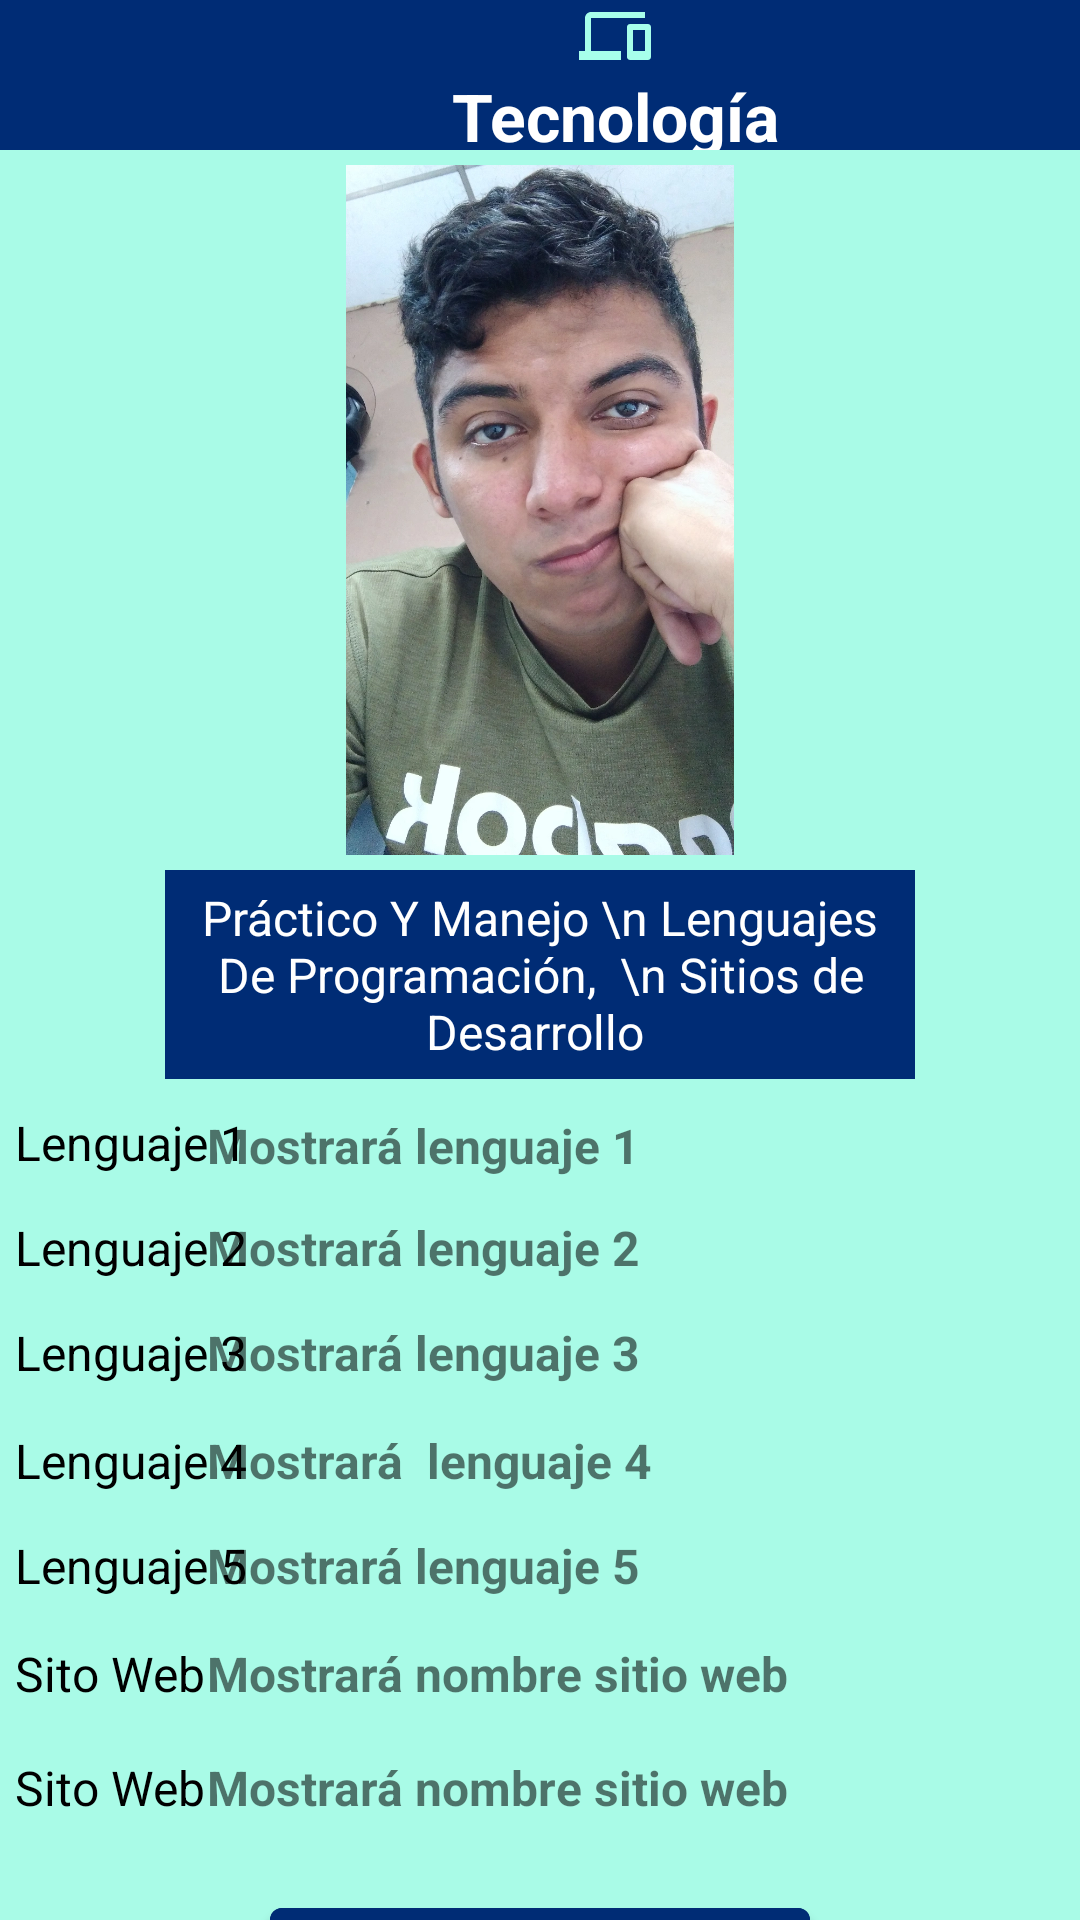

Reconstruct the res/layout file that produces this screen, plus the resources it refers to.
<!-- AndroidManifest.xml: application theme Theme.APPMarvin_F -->
<!-- res/layout/fragment_tecnologia.xml -->
<?xml version="1.0" encoding="utf-8"?>
<FrameLayout xmlns:android="http://schemas.android.com/apk/res/android"
    xmlns:tools="http://schemas.android.com/tools"
    android:layout_width="match_parent"
    android:layout_height="match_parent"
    tools:context=".Tecnologia">

    <LinearLayout
        android:layout_width="match_parent"
        android:layout_height="match_parent"
        android:background="#A9FBE7">

        <TextView
            android:layout_width="410dp"
            android:layout_height="50dp"
            android:background="#002C75"
            android:drawableTop="@drawable/redes"
            android:gravity="center_horizontal"
            android:text="Tecnología"
            android:textColor="@color/white"
            android:textSize="22dp"
            android:textStyle="normal|bold" />
    </LinearLayout>

    <ImageView
        android:layout_width="210dp"
        android:layout_height="230dp"
        android:layout_marginTop="55dp"
        android:src="@drawable/javier"
        android:layout_gravity="center_horizontal"/>
    <TextView
        android:layout_width="250dp"
        android:layout_height="wrap_content"
        android:text="Práctico Y Manejo \n Lenguajes  De Programación,  \n Sitios de Desarrollo "
        android:padding="5dp"
        android:background="#002C75"
        android:textSize="16dp"
        android:gravity="center_horizontal"
        android:layout_marginTop="290dp"
        android:layout_gravity="center_horizontal"
        android:textColor="@color/white"/>
    <TextView
        android:layout_width="89dp"
        android:layout_height="wrap_content"
        android:text="Lenguaje 1"
        android:padding="5dp"
        android:textSize="16dp"
        android:layout_marginTop="365dp"
        android:textColor="@color/black"/>
    <TextView
        android:id="@+id/txt_Mostrar_pSeint"
        android:layout_width="300dp"
        android:layout_height="wrap_content"
        android:text=" Mostrará lenguaje 1"
        android:textSize="16dp"
        android:textStyle="normal|bold"
        android:layout_marginTop="366dp"
        android:padding="5dp"
        android:layout_gravity="right|center_horizontal"
        android:layout_marginRight="@dimen/activity_horizontal_margin"/>
    <TextView
        android:layout_width="89dp"
        android:layout_height="wrap_content"
        android:text="Lenguaje 2"
        android:padding="5dp"
        android:textSize="16dp"
        android:layout_marginTop="400dp"
        android:textColor="@color/black"/>
    <TextView
        android:id="@+id/txt_Mostrar_C"
        android:layout_width="300dp"
        android:layout_height="wrap_content"
        android:text=" Mostrará lenguaje 2"
        android:textStyle="normal|bold"
        android:textSize="16dp"
        android:layout_marginTop="400dp"
        android:padding="5dp"
        android:layout_gravity="right|center_horizontal"
        android:layout_marginRight="@dimen/activity_horizontal_margin"/>
    <TextView
        android:layout_width="89dp"
        android:layout_height="wrap_content"
        android:text="Lenguaje 3"
        android:padding="5dp"
        android:textSize="16dp"
        android:layout_marginTop="435dp"
        android:textColor="@color/black"/>
    <TextView
        android:id="@+id/txt_Mostrar_Csharp"
        android:layout_width="300dp"
        android:layout_height="wrap_content"
        android:text=" Mostrará lenguaje 3"
        android:textStyle="normal|bold"
        android:textSize="16dp"
        android:layout_marginTop="435dp"
        android:padding="5dp"
        android:layout_gravity="right|center_horizontal"
        android:layout_marginRight="@dimen/activity_horizontal_margin"/>/>
    <TextView
        android:layout_width="89dp"
        android:layout_height="wrap_content"
        android:text="Lenguaje 4"
        android:padding="5dp"
        android:textSize="16dp"
        android:layout_marginTop="471dp"
        android:textColor="@color/black"/>
    <TextView
        android:id="@+id/txt_Mostrar_Cmas_mas"
        android:layout_width="300dp"
        android:layout_height="wrap_content"
        android:text=" Mostrará  lenguaje 4"
        android:textStyle="normal|bold"
        android:textSize="16dp"
        android:layout_marginTop="471dp"
        android:padding="5dp"
        android:layout_gravity="right|center_horizontal"
        android:layout_marginRight="@dimen/activity_horizontal_margin"/>/>
    <TextView
        android:layout_width="89dp"
        android:layout_height="wrap_content"
        android:text="Lenguaje 5"
        android:padding="5dp"
        android:textSize="16dp"
        android:layout_marginTop="506dp"
        android:textColor="@color/black"/>
    <TextView
        android:id="@+id/txt_Mostrar_Python"
        android:layout_width="300dp"
        android:layout_height="wrap_content"
        android:text=" Mostrará lenguaje 5"
        android:textStyle="normal|bold"
        android:textSize="16dp"
        android:layout_marginTop="506dp"
        android:padding="5dp"
        android:layout_gravity="right|center_horizontal"
        android:layout_marginRight="@dimen/activity_horizontal_margin"/>/>
    <TextView
        android:layout_width="89dp"
        android:layout_height="wrap_content"
        android:text="Sito Web"
        android:padding="5dp"
        android:textSize="16dp"
        android:layout_marginTop="542dp"
        android:textColor="@color/black"/>
    <TextView
        android:id="@+id/txt_Mostrar_Trello"
        android:layout_width="300dp"
        android:layout_height="wrap_content"
        android:text=" Mostrará nombre sitio web"
        android:textStyle="normal|bold"
        android:textSize="16dp"
        android:layout_marginTop="542dp"
        android:padding="5dp"
        android:layout_gravity="right|center_horizontal"
        android:layout_marginRight="@dimen/activity_horizontal_margin"/>/>
    <TextView
        android:layout_width="89dp"
        android:layout_height="wrap_content"
        android:text="Sito Web"
        android:padding="5dp"
        android:textSize="16dp"
        android:layout_marginTop="580dp"
        android:textColor="@color/black"/>
    <TextView
        android:id="@+id/txt_Mostrar_Figma"
        android:layout_width="300dp"
        android:layout_height="wrap_content"
        android:text=" Mostrará nombre sitio web"
        android:textStyle="normal|bold"
        android:textSize="16dp"
        android:layout_marginTop="580dp"
        android:padding="5dp"
        android:layout_gravity="right|center_horizontal"
        android:layout_marginRight="@dimen/activity_horizontal_margin"/>/>
    <Button
        android:id="@+id/Enviar_Correo"
        android:layout_width="180dp"
        android:layout_height="50dp"
        android:text="Contáctame"
        android:textStyle="bold"
        android:backgroundTint="#002C75"
        android:layout_marginTop="630dp"
        android:layout_gravity="center_horizontal"/>
</FrameLayout>
<!-- resources referenced by this layout -->
<resources>
  <!-- drawable javier: jpg bitmap (drawable, 305142 bytes) -->
  <!-- drawable redes (drawable) -->
  <vector xmlns:android="http://schemas.android.com/apk/res/android"
      android:width="24dp"
      android:height="24dp"
      android:viewportWidth="24"
      android:viewportHeight="24">
    <path
        android:pathData="M4,6h18L22,4L4,4c-1.1,0 -2,0.9 -2,2v11L0,17v3h14v-3L4,17L4,6zM23,8h-6c-0.55,0 -1,0.45 -1,1v10c0,0.55 0.45,1 1,1h6c0.55,0 1,-0.45 1,-1L24,9c0,-0.55 -0.45,-1 -1,-1zM22,17h-4v-7h4v7z"
        android:fillColor="#A7FFEB"/>
  </vector>
  <style name="Theme.APPMarvin_F" parent="Theme.MaterialComponents.DayNight.DarkActionBar">
          
          <item name="colorPrimary">@color/purple_500</item>
          <item name="colorPrimaryVariant">@color/purple_700</item>
          <item name="colorOnPrimary">@color/white</item>
          
          <item name="colorSecondary">@color/teal_200</item>
          <item name="colorSecondaryVariant">@color/teal_700</item>
          <item name="colorOnSecondary">@color/black</item>
          
          <item name="android:statusBarColor">?attr/colorPrimaryVariant</item>
          
      </style>
  <!-- not gathered from this repository: default colours our renderer supplied (Android Studio template values) -->
  <color name="purple_500">#FF6200EE</color>
  <color name="purple_700">#FF3700B3</color>
  <color name="teal_200">#FF03DAC5</color>
  <color name="teal_700">#FF018786</color>
  <color name="black">#FF000000</color>
  <color name="white">#FFFFFFFF</color>
</resources>
